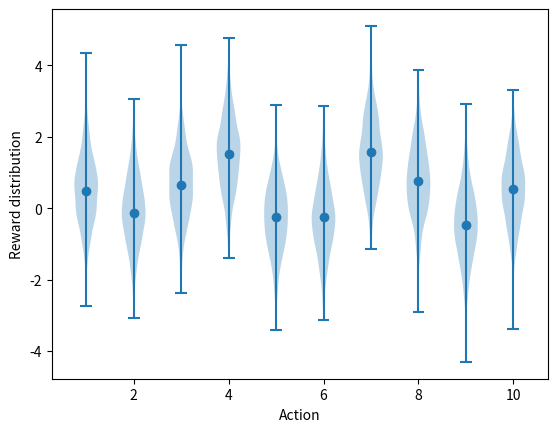

Write Python code to recreate this figure.
import matplotlib.pyplot as plt
import numpy as np 
seed = 42
k = 10

np.random.seed(seed)
q_star = np.random.normal(size=k) 
rewards_dist = [] 
for q in q_star: 
    rewards_dist.append(np.random.normal(loc=q, size=1000))
rewards_dist = np.vstack(rewards_dist) 
plt.violinplot(rewards_dist.transpose())
plt.scatter([i for i in range(1,k+1)], q_star) 
plt.xlabel("Action")
plt.ylabel("Reward distribution")
plt.show()
